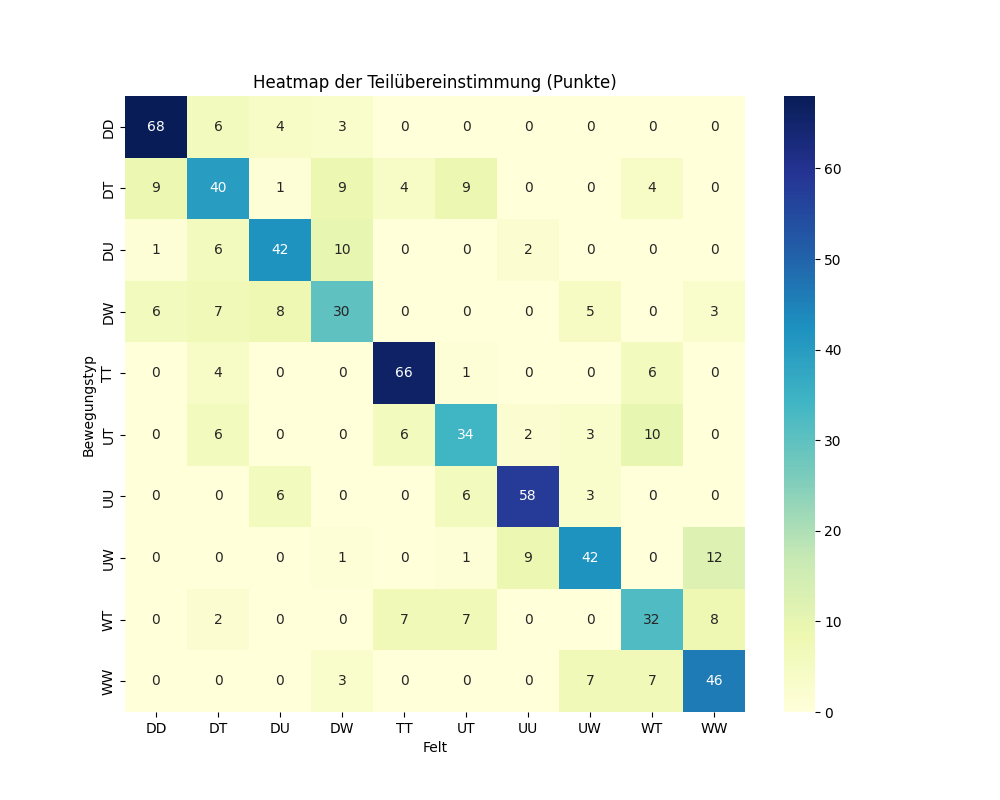

The file beside this chart, header and first rows:
Bewegungstyp, DD, DT, DU, DW, TT, UT, UU, UW, WT, WW
DD, 68, 6, 4, 3, 0, 0, 0, 0, 0, 0
DT, 9, 40, 1, 9, 4, 9, 0, 0, 4, 0
DU, 1, 6, 42, 10, 0, 0, 2, 0, 0, 0
DW, 6, 7, 8, 30, 0, 0, 0, 5, 0, 3
TT, 0, 4, 0, 0, 66, 1, 0, 0, 6, 0
UT, 0, 6, 0, 0, 6, 34, 2, 3, 10, 0
UU, 0, 0, 6, 0, 0, 6, 58, 3, 0, 0
UW, 0, 0, 0, 1, 0, 1, 9, 42, 0, 12
WT, 0, 2, 0, 0, 7, 7, 0, 0, 32, 8
WW, 0, 0, 0, 3, 0, 0, 0, 7, 7, 46
